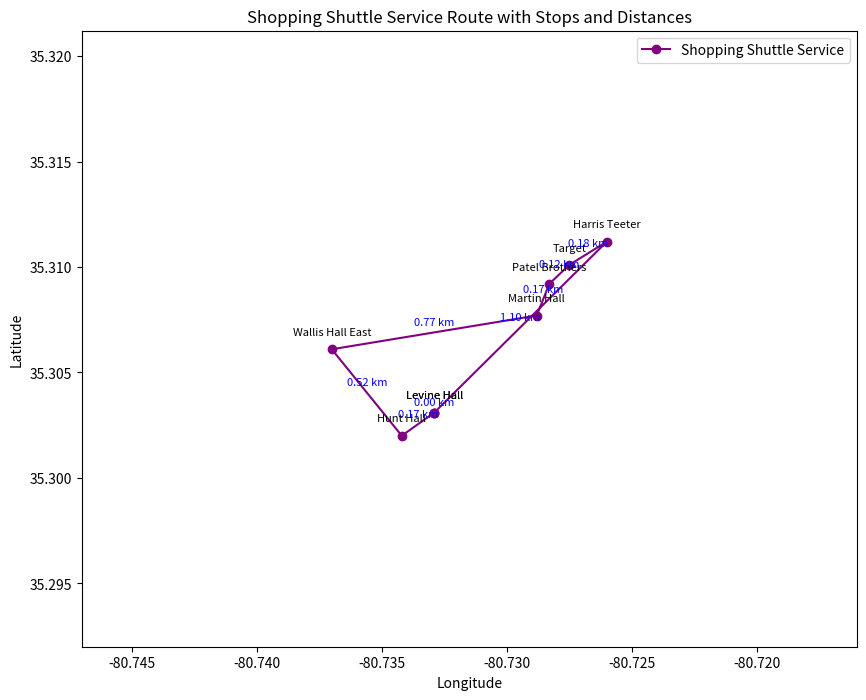

Here is the Python script that generated this plot:
import math
import matplotlib.pyplot as plt

# List of stops for Shopping Shuttle Service with latitude, longitude, and names
shopping_shuttle_stops = [
    (35.3031, -80.7329, "Levine Hall"),  # Stop #Levine Hall
    (35.3020, -80.7342, "Hunt Hall"),  # Stop #Hunt Hall
    (35.3061, -80.7370, "Wallis Hall East"),  # Stop #Wallis Hall East
    (35.3077, -80.7288, "Martin Hall"),  # Stop #Martin Hall
    (35.3092, -80.7283, "Patel Brothers"),  # Stop #Patel Brothers
    (35.3101, -80.7275, "Target"),  # Stop #Target
    (35.3112, -80.7260, "Harris Teeter"),  # Stop #Harris Teeter
    (35.3031, -80.7329, "Levine Hall")  # Stop #Levine Hall (loop)
]

# Function to calculate distance between two coordinates (in km)
def calculate_distance(coord1, coord2):
    R = 6371  # Radius of the Earth in kilometers
    lat1, lon1 = coord1
    lat2, lon2 = coord2
    dlat = math.radians(lat2 - lat1)
    dlon = math.radians(lon2 - lon1)
    a = math.sin(dlat / 2) ** 2 + math.cos(math.radians(lat1)) * math.cos(math.radians(lat2)) * math.sin(dlon / 2) ** 2
    c = 2 * math.atan2(math.sqrt(a), math.sqrt(1 - a))
    return R * c  # Distance in kilometers

# Create a plot for the Shopping Shuttle Service
fig, ax = plt.subplots(figsize=(10, 8))

# Define color for Shopping Shuttle Service
route_color = "purple"

# Extract coordinates and names
lats = [stop[0] for stop in shopping_shuttle_stops]
lons = [stop[1] for stop in shopping_shuttle_stops]
names = [stop[2] for stop in shopping_shuttle_stops]

# Plot the points for the Shopping Shuttle Service route, including the first stop at the end to complete the loop
looped_lats = lats + [lats[0]]  # Add the first latitude at the end
looped_lons = lons + [lons[0]]  # Add the first longitude at the end

# Plot the Shopping Shuttle Service route
ax.plot(looped_lons, looped_lats, marker='o', markersize=6, color=route_color, label="Shopping Shuttle Service")

# Annotate each point with its name
for i, stop in enumerate(shopping_shuttle_stops):
    ax.annotate(f'{names[i]}', (stop[1], stop[0]), textcoords="offset points", xytext=(0, 10), ha='center', fontsize=8)

# Calculate and plot the distances between each consecutive stop
total_distance = 0
for i in range(1, len(shopping_shuttle_stops)):
    # Calculate the distance
    distance = calculate_distance((shopping_shuttle_stops[i-1][0], shopping_shuttle_stops[i-1][1]), (shopping_shuttle_stops[i][0], shopping_shuttle_stops[i][1]))
    total_distance += distance
    
    # Annotate the distance between consecutive stops
    mid_lat = (shopping_shuttle_stops[i-1][0] + shopping_shuttle_stops[i][0]) / 2
    mid_lon = (shopping_shuttle_stops[i-1][1] + shopping_shuttle_stops[i][1]) / 2
    ax.annotate(f'{distance:.2f} km', (mid_lon, mid_lat), textcoords="offset points", xytext=(0, 5), ha='center', fontsize=8, color="blue")

# Connect the last stop to the first stop to complete the loop (including the first stop's distance)
distance = calculate_distance((shopping_shuttle_stops[-1][0], shopping_shuttle_stops[-1][1]), (shopping_shuttle_stops[0][0], shopping_shuttle_stops[0][1]))
total_distance += distance

# Annotate the distance between the last and first stop (loop back)
mid_lat = (shopping_shuttle_stops[-1][0] + shopping_shuttle_stops[0][0]) / 2
mid_lon = (shopping_shuttle_stops[-1][1] + shopping_shuttle_stops[0][1]) / 2
ax.annotate(f'{distance:.2f} km', (mid_lon, mid_lat), textcoords="offset points", xytext=(0, 5), ha='center', fontsize=8, color="blue")

# Label the axes and title
ax.set_xlabel('Longitude')
ax.set_ylabel('Latitude')
ax.set_title('Shopping Shuttle Service Route with Stops and Distances')

# Set plot limits to focus on the region containing the stops
ax.set_xlim(min(lons) - 0.01, max(lons) + 0.01)
ax.set_ylim(min(lats) - 0.01, max(lats) + 0.01)

# Display the legend
ax.legend()

# Display the plot
plt.show()

# Output total distance for the looped route
print(f"Total distance for Shopping Shuttle Service loop: {total_distance:.2f} km")
